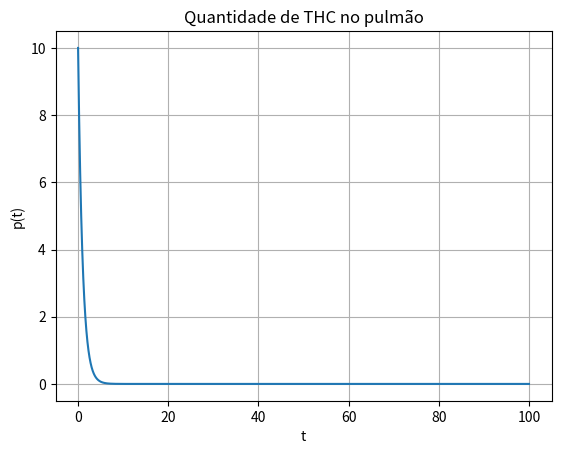
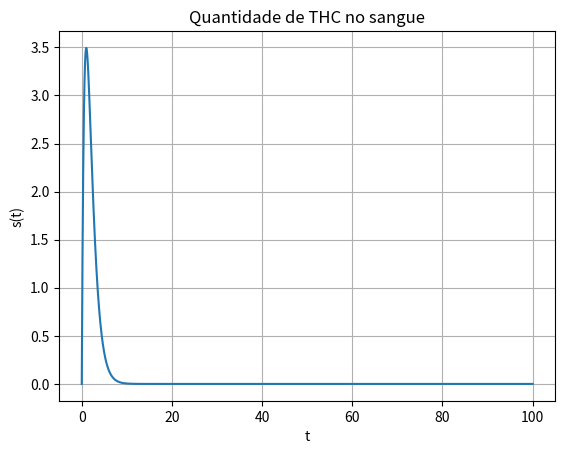

Here is the Python script that generated these plots, in order:
# -*- coding: utf-8 -*-
from scipy.integrate import odeint
import matplotlib.pyplot as plt
import numpy as np
# Definindo equações
def EquacoesDiferenciais(q, t):
    a = (95/100)
    g = (5/100)
    b = (35/100)
    m = (65/100)
    dpdt = -(a*q[0]) - (g*q[0])
    dsdt = (a*q[0]) - (b*q[1]) - (m*q[1])
    return [dpdt,dsdt]
# Definindo valores iniciais
p0 = 10
s0 = 0   
q0 = [p0, s0]
# Definindo intervalo de tempo
T = np.arange(0,100,0.0001)
# Definindo odeint
q = odeint(EquacoesDiferenciais, q0, T)
# Gráfico THCp X Tempo
plt.plot(T, q[:, 0])
plt.ylabel('p(t)')
plt.xlabel('t')
plt.title(r'Quantidade de THC no pulmão')
plt.grid(True)
plt.show()
# Gráfico THCs X Tempo
plt.plot(T, q[:, 1])
plt.ylabel('s(t)')
plt.xlabel('t')
plt.title(r'Quantidade de THC no sangue')
plt.grid(True)
plt.show()
